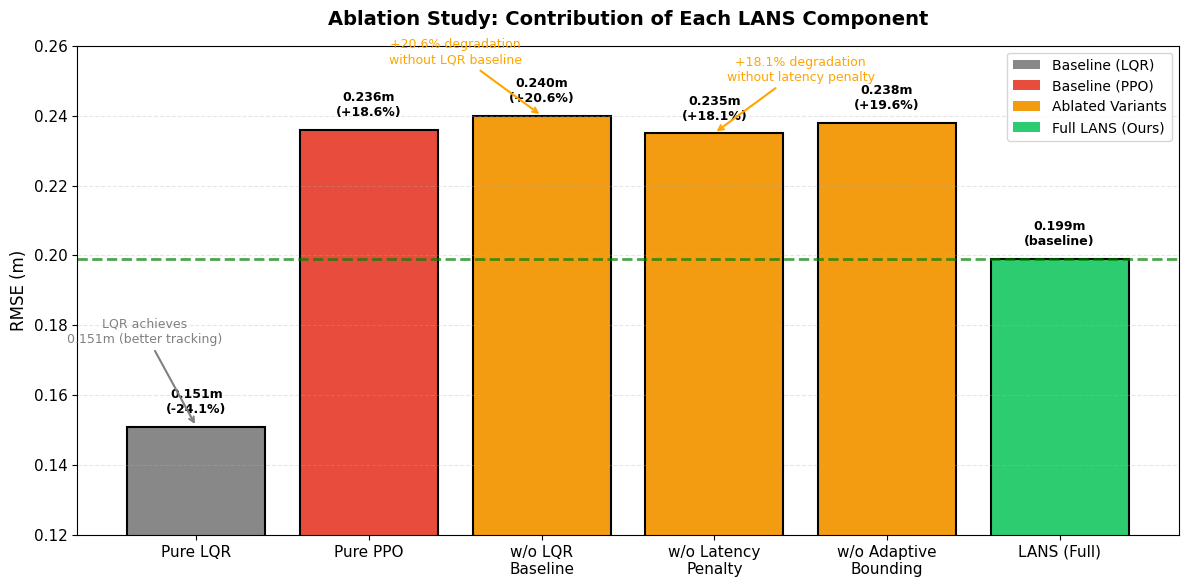

The script that saved this image:
"""
Figure_10_Ablation_Study.py
Generates Figure 10: Ablation Study - Contribution of Each LANS Component
Shows RMSE for each configuration (LQR, PPO, w/o LQR, w/o Latency, w/o Adaptive, Full LANS)
"""

import numpy as np
import matplotlib.pyplot as plt

# ============================================================
# YOUR VERIFIED RESULTS FROM ABLATION STUDY
# ============================================================
configs = [
    'Pure LQR', 
    'Pure PPO', 
    'w/o LQR\nBaseline', 
    'w/o Latency\nPenalty', 
    'w/o Adaptive\nBounding', 
    'LANS (Full)'
]

rmse_values = [0.151, 0.236, 0.240, 0.235, 0.238, 0.199]
improvements = [0, 0, 0, 0, 0, 0]  # Will calculate relative to Full LANS

# Calculate percentage change relative to Full LANS
full_rmse = 0.199
for i, rmse in enumerate(rmse_values):
    improvements[i] = ((rmse - full_rmse) / full_rmse) * 100

print("=" * 60)
print("GENERATING FIGURE 10: ABLATION STUDY")
print("=" * 60)
print(f"Full LANS RMSE: {full_rmse:.3f} m")
print("-" * 40)
for config, rmse, imp in zip(configs, rmse_values, improvements):
    if imp > 0:
        print(f"{config:20s}: {rmse:.3f} m (+{imp:.1f}%)")
    elif imp < 0:
        print(f"{config:20s}: {rmse:.3f} m ({imp:.1f}%)")
    else:
        print(f"{config:20s}: {rmse:.3f} m (baseline)")
print("=" * 60)

# ============================================================
# COLORS FOR BARS
# ============================================================
colors = [
    '#888888',      # Pure LQR - gray
    '#e74c3c',      # Pure PPO - red
    '#f39c12',      # w/o LQR Baseline - orange
    '#f39c12',      # w/o Latency Penalty - orange
    '#f39c12',      # w/o Adaptive Bounding - orange
    '#2ecc71'       # LANS (Full) - green
]

# ============================================================
# PLOT STYLE
# ============================================================
plt.rcParams.update({
    'font.size': 11,
    'axes.labelsize': 12,
    'axes.titlesize': 14,
    'legend.fontsize': 10,
    'figure.dpi': 300,
    'savefig.dpi': 300,
    'font.family': 'serif',
    'font.serif': ['Times New Roman']
})

fig, ax = plt.subplots(figsize=(12, 6))

# ============================================================
# CREATE BAR CHART
# ============================================================
bars = ax.bar(configs, rmse_values, color=colors, edgecolor='black', linewidth=1.5)

# Add value labels on top of bars
for bar, rmse, imp in zip(bars, rmse_values, improvements):
    if imp > 0:
        label = f'{rmse:.3f}m\n(+{imp:.1f}%)'
    elif imp < 0:
        label = f'{rmse:.3f}m\n({imp:.1f}%)'
    else:
        label = f'{rmse:.3f}m\n(baseline)'
    
    ax.text(bar.get_x() + bar.get_width()/2, bar.get_height() + 0.003,
            label, ha='center', va='bottom', fontsize=9, fontweight='bold')

# ============================================================
# ADD HORIZONTAL LINE FOR FULL LANS BASELINE
# ============================================================
ax.axhline(y=full_rmse, color='green', linestyle='--', linewidth=2, 
           label=f'Full LANS Baseline ({full_rmse:.3f}m)', alpha=0.7)

# ============================================================
# LABELS AND TITLE
# ============================================================
ax.set_ylabel('RMSE (m)', fontsize=12)
ax.set_title('Ablation Study: Contribution of Each LANS Component', 
             fontweight='bold', pad=15)
ax.set_ylim(0.12, 0.26)
ax.grid(True, linestyle='--', alpha=0.3, axis='y')

# ============================================================
# ADD ANNOTATIONS FOR KEY FINDINGS
# ============================================================
# Arrow showing degradation when removing LQR
ax.annotate('+20.6% degradation\nwithout LQR baseline', 
            xy=(2, 0.240), xytext=(1.5, 0.255),
            arrowprops=dict(arrowstyle='->', color='orange', lw=1.5),
            fontsize=9, color='orange', ha='center')

# Arrow showing degradation when removing latency penalty
ax.annotate('+18.1% degradation\nwithout latency penalty', 
            xy=(3, 0.235), xytext=(3.5, 0.250),
            arrowprops=dict(arrowstyle='->', color='orange', lw=1.5),
            fontsize=9, color='orange', ha='center')

# Annotation for Pure LQR being better
ax.annotate('LQR achieves\n0.151m (better tracking)', 
            xy=(0, 0.151), xytext=(-0.3, 0.175),
            arrowprops=dict(arrowstyle='->', color='gray', lw=1.5),
            fontsize=9, color='gray', ha='center')

# ============================================================
# ADD LEGEND
# ============================================================
from matplotlib.patches import Patch
legend_elements = [
    Patch(facecolor='#888888', label='Baseline (LQR)'),
    Patch(facecolor='#e74c3c', label='Baseline (PPO)'),
    Patch(facecolor='#f39c12', label='Ablated Variants'),
    Patch(facecolor='#2ecc71', label='Full LANS (Ours)')
]
ax.legend(handles=legend_elements, loc='upper right', fontsize=10)

# ============================================================
# SAVE FIGURE
# ============================================================
plt.tight_layout()
plt.savefig('Figure_10_Ablation_Study.png', dpi=300, bbox_inches='tight')
plt.savefig('Figure_10_Ablation_Study.pdf', bbox_inches='tight')
plt.show()

print("\n" + "=" * 60)
print("✅ FIGURE 10 SAVED SUCCESSFULLY!")
print("=" * 60)
print("Files created:")
print("   - Figure_10_Ablation_Study.png")
print("   - Figure_10_Ablation_Study.pdf")
print("=" * 60)
print("\n📊 Figure shows:")
print(f"   - Pure LQR: 0.151 m")
print(f"   - Pure PPO: 0.236 m")
print(f"   - w/o LQR Baseline: 0.240 m (+20.6%)")
print(f"   - w/o Latency Penalty: 0.235 m (+18.1%)")
print(f"   - w/o Adaptive Bounding: 0.238 m (+19.6%)")
print(f"   - Full LANS: 0.199 m (baseline)")
print("=" * 60)
